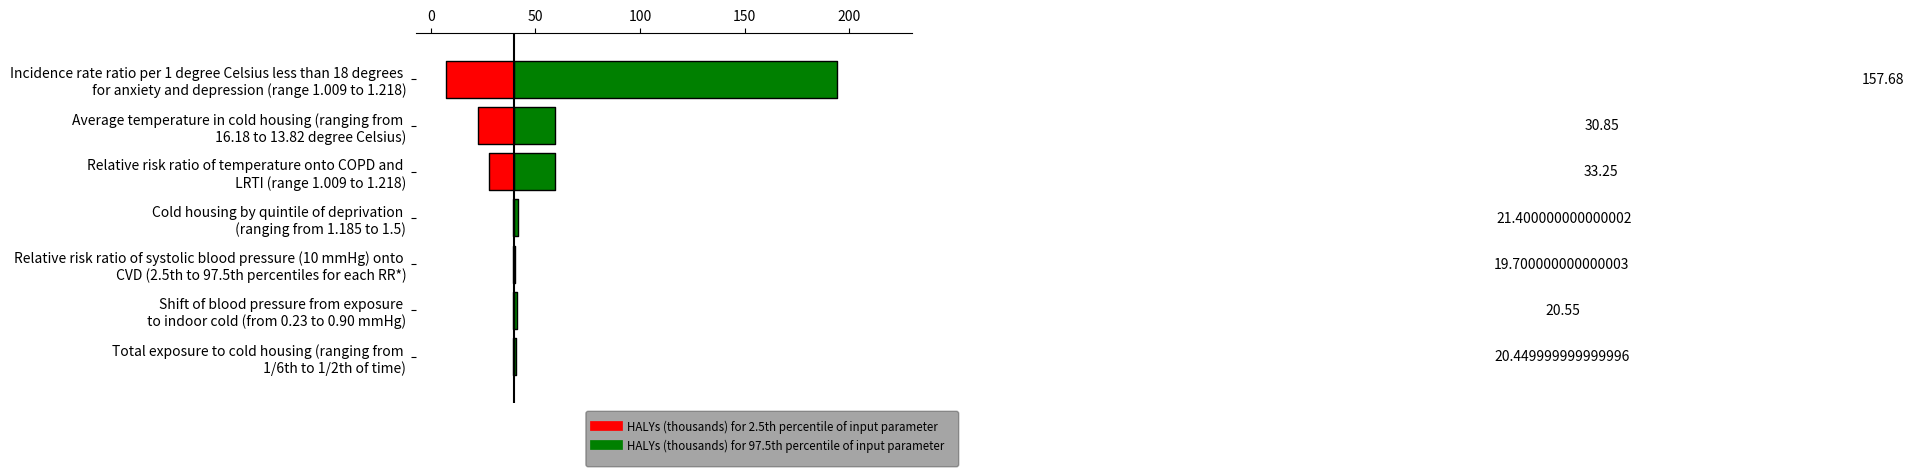

This figure's Python source:
import numpy as np
from matplotlib import pyplot as plt

# Change this to your actual data
variables = [
'Incidence rate ratio per 1 degree Celsius less than 18 degrees \n for anxiety and depression (range 1.009 to 1.218)',
'Average temperature in cold housing (ranging from \n 16.18 to 13.82 degree Celsius)',
'Relative risk ratio of temperature onto COPD and \n LRTI (range 1.009 to 1.218)',
'Cold housing by quintile of deprivation \n (ranging from 1.185 to 1.5)',
'Relative risk ratio of systolic blood pressure (10 mmHg) onto \n CVD (2.5th to 97.5th percentiles for each RR*)',
'Shift of blood pressure from exposure \n to indoor cold (from 0.23 to 0.90 mmHg)',
'Total exposure to cold housing (ranging from \n 1/6th to 1/2th of time)',
]

base = 40.000
#the order of values of 'variables' in the dataframes: 'lows' and 'values' has to match with each other#
lows = np.array([
    base -	7.360/2,
    base -	22.700/2,
    base -	27.900/2,
    base -	39.400/2,
    base -	39.200/2,
    base -	39.100/2,
    base -	39.300/2,
])
values = np.array([
    194.000,
    59.500,
    59.300,
    41.700,
    40.100,
    41.000,
    40.800,
])

values = np.subtract(values, lows)

# The y position for each variable
ys = range(len(values))[::-1]  # top to bottom

# Plot the bars, one by one
for y, low, value in zip(ys, lows, values):
    # The width of the 'low' and 'high' pieces
    low_width = base - low*2
    high_width = low + value - base

    # Each bar is a "broken" horizontal bar chart
    plt.broken_barh(
        [(base, low_width), (base, high_width)],
        (y - 0.4, 0.8),
        facecolors=['red', 'green'],  # Try different colors if you like
        edgecolors=['black', 'black'],
        linewidth=1,
    )
    x = base + high_width / 2
    if x <= base + 500:
        x = base + high_width + 500
    plt.text(x, y, str(value), va='center', ha='center')

# Draw a vertical line down the middle
plt.axvline(base, color='black')

# Position the x-axis on the top, hide all the other spines (= axis lines)
axes = plt.gca()  # (gca = get current axes)
axes.spines['left'].set_visible(False)
axes.spines['right'].set_visible(False)
axes.spines['bottom'].set_visible(False)
axes.xaxis.set_ticks_position('top')

# Make the y-axis display the variables
plt.yticks(ys, variables)

# Set the portion of the x- and y-axes to show
plt.xlim(base - 47, base + 190)
plt.ylim(-1, len(variables))

# add a legend
import textwrap as wrap

plt.plot(x, y, label="HALYs (thousands) for 2.5th percentile of input parameter", c='red', linewidth=2.0)
leg = plt.legend(loc='best', bbox_to_anchor=(1.1, 0), fontsize='small', fancybox=True, framealpha=0, shadow=True, borderpad=1)
for text in leg.get_texts():
    text.set_color("black")

plt.plot(x, y, label="HALYs (thousands) for 97.5th percentile of input parameter", c='Green', linewidth=2.0)
leg = plt.legend(loc='best', bbox_to_anchor=(1.1, 0), fontsize='small', fancybox=True, framealpha=0, shadow=True, borderpad=1)
for text in leg.get_texts():
    text.set_color("black")

leg.get_lines()[0].set_linewidth(7)
leg.get_lines()[1].set_linewidth(7)

imgpath='.\test.png'
plt.show()
plt.savefig('tornedoplot.png', dpi=300)